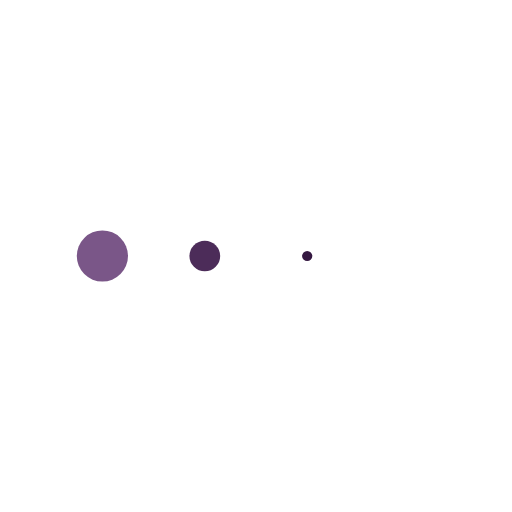
t = 0.00 s
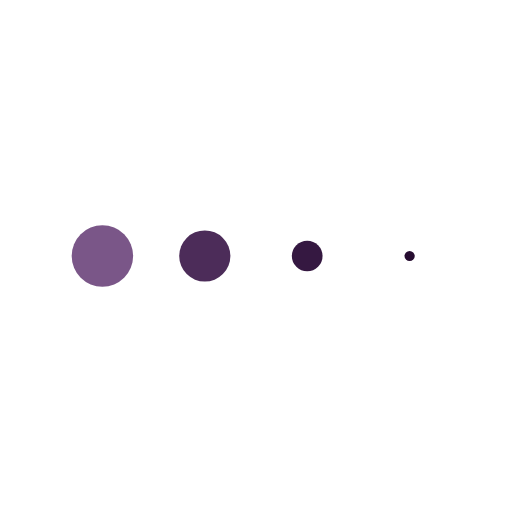
t = 0.18 s
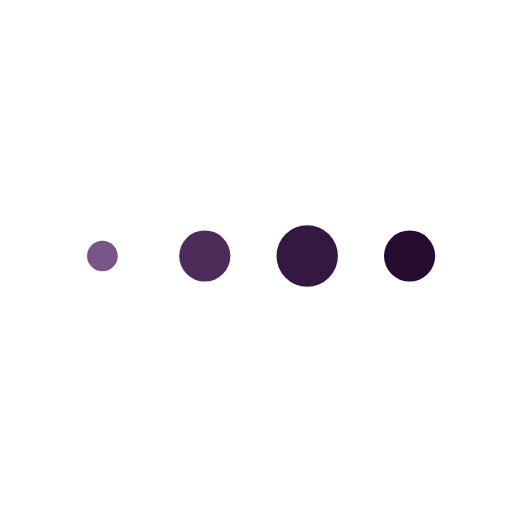
t = 0.53 s
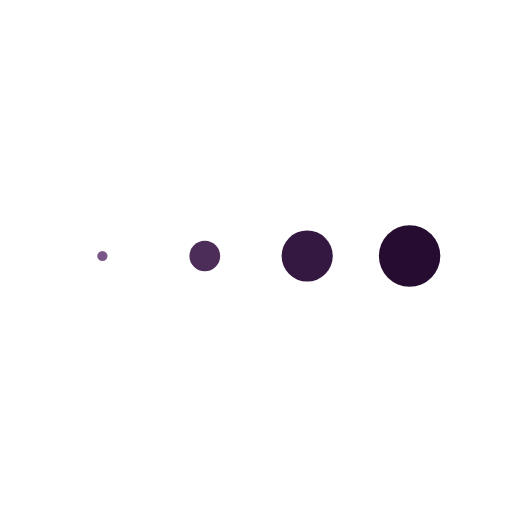
t = 0.70 s
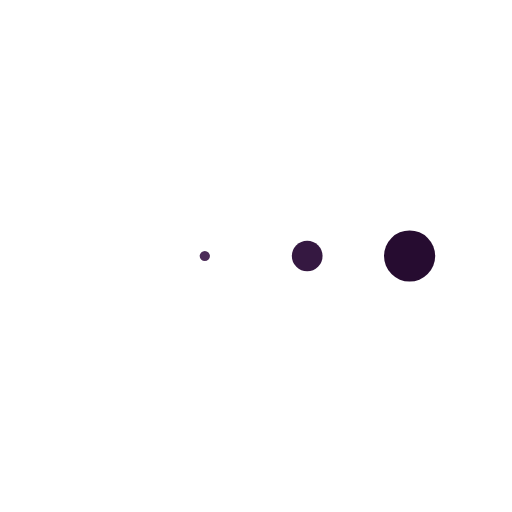
t = 0.88 s
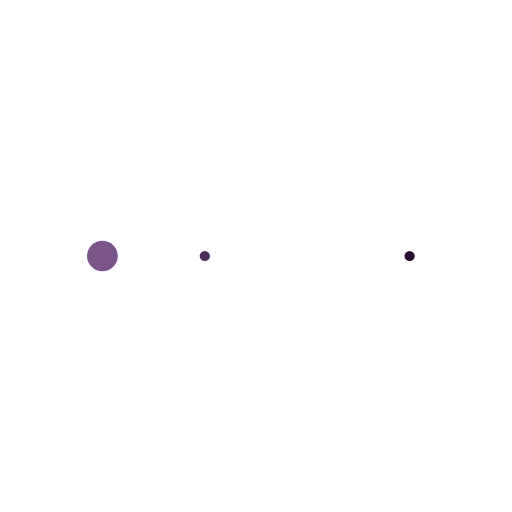
t = 1.23 s

The animated SVG that drew these frames (rendered in a browser with its animation timeline set to each time). Animation: 4 SMIL elements (animateTransform=4); one cycle of 1.40 s, repeats indefinitely.

<svg class="lds-message" width="125px"  height="125px"  xmlns="http://www.w3.org/2000/svg" xmlns:xlink="http://www.w3.org/1999/xlink" viewBox="0 0 100 100" preserveAspectRatio="xMidYMid"><g transform="translate(20 50)">
<circle cx="0" cy="0" r="6" fill="#7a5688" transform="scale(0.316284 0.316284)">
  <animateTransform attributeName="transform" type="scale" begin="-0.5249999999999999s" calcMode="spline" keySplines="0.3 0 0.7 1;0.3 0 0.7 1" values="0;1;0" keyTimes="0;0.5;1" dur="1.4s" repeatCount="indefinite"></animateTransform>
</circle>
</g><g transform="translate(40 50)">
<circle cx="0" cy="0" r="6" fill="#4c2c59" transform="scale(0.0445206 0.0445206)">
  <animateTransform attributeName="transform" type="scale" begin="-0.35s" calcMode="spline" keySplines="0.3 0 0.7 1;0.3 0 0.7 1" values="0;1;0" keyTimes="0;0.5;1" dur="1.4s" repeatCount="indefinite"></animateTransform>
</circle>
</g><g transform="translate(60 50)">
<circle cx="0" cy="0" r="6" fill="#351841" transform="scale(0.0530431 0.0530431)">
  <animateTransform attributeName="transform" type="scale" begin="-0.175s" calcMode="spline" keySplines="0.3 0 0.7 1;0.3 0 0.7 1" values="0;1;0" keyTimes="0;0.5;1" dur="1.4s" repeatCount="indefinite"></animateTransform>
</circle>
</g><g transform="translate(80 50)">
<circle cx="0" cy="0" r="6" fill="#260c30" transform="scale(0.332452 0.332452)">
  <animateTransform attributeName="transform" type="scale" begin="0s" calcMode="spline" keySplines="0.3 0 0.7 1;0.3 0 0.7 1" values="0;1;0" keyTimes="0;0.5;1" dur="1.4s" repeatCount="indefinite"></animateTransform>
</circle>
</g></svg>
